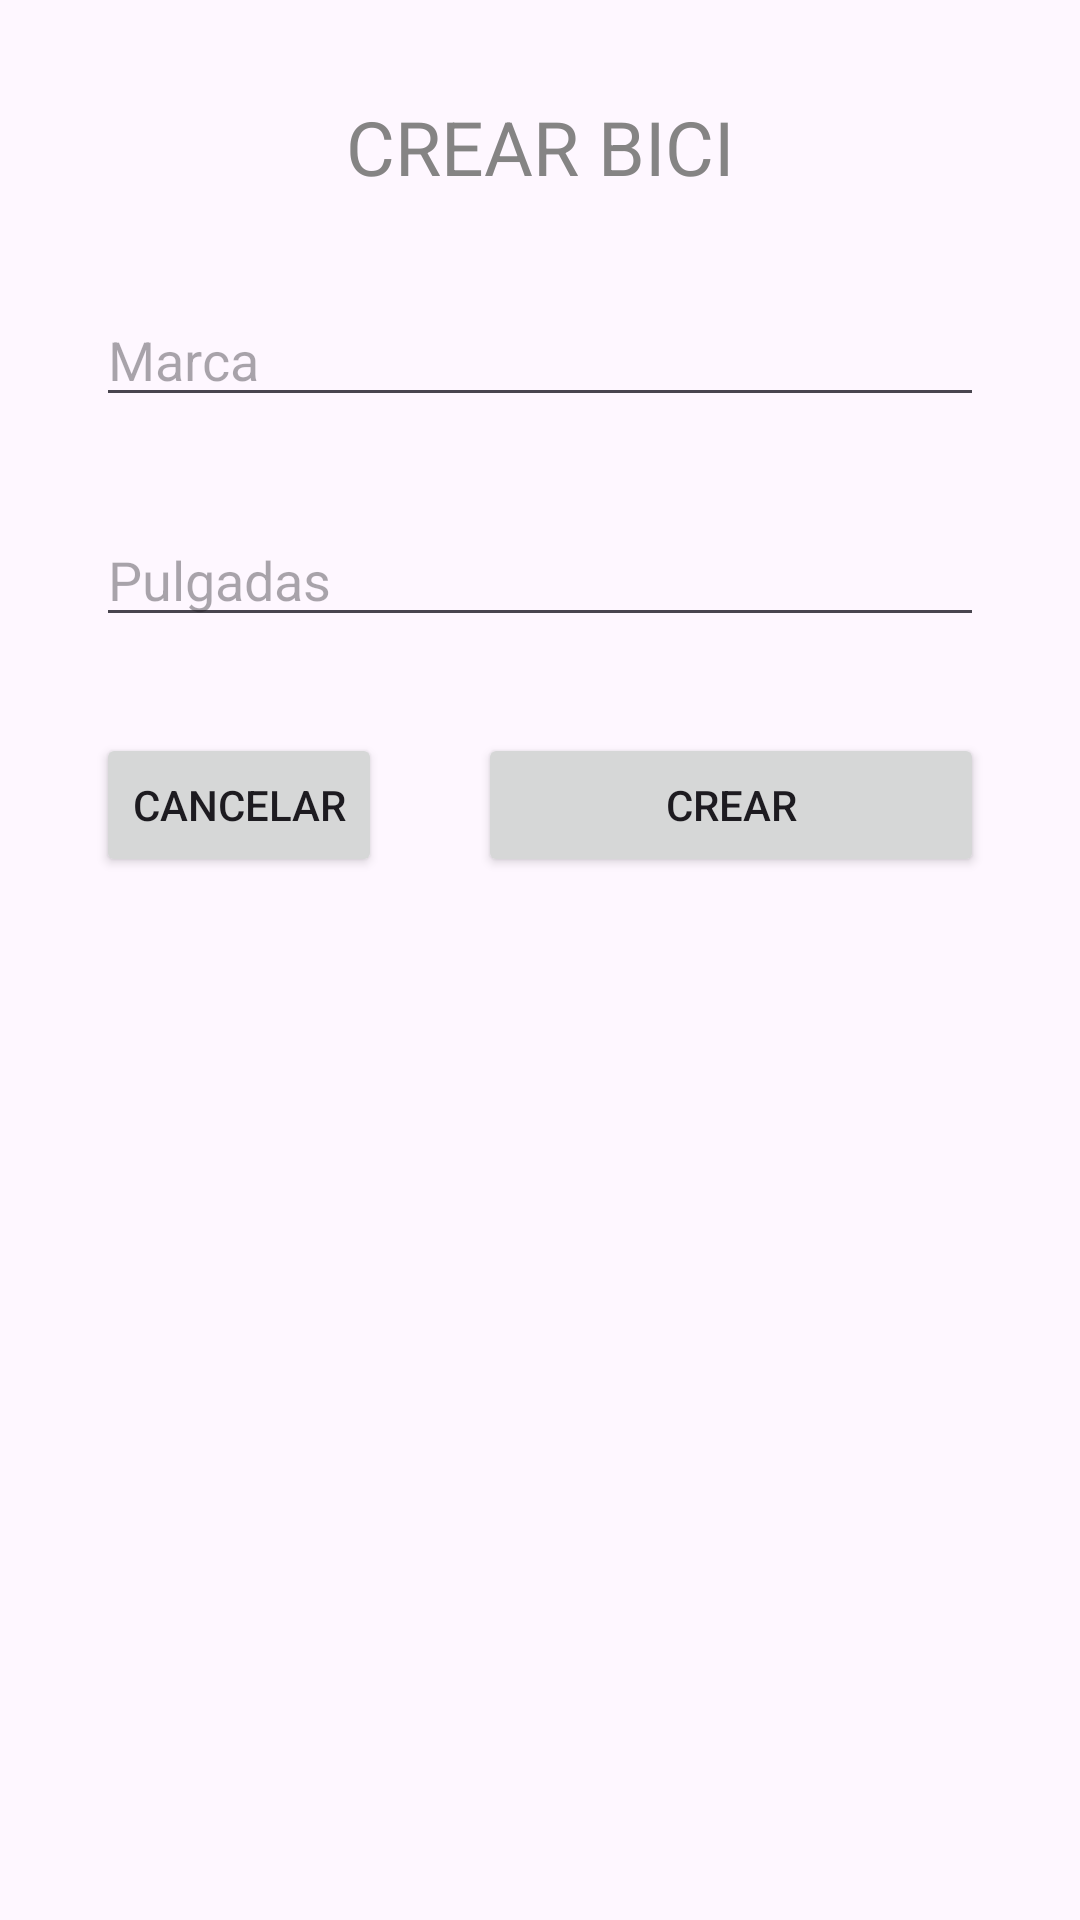

Reconstruct the res/layout file that produces this screen, plus the resources it refers to.
<!-- AndroidManifest.xml: application theme Theme.Ejercicio2Teoria3 -->
<!-- res/layout/activity_bici_main.xml -->
<?xml version="1.0" encoding="utf-8"?>
<androidx.constraintlayout.widget.ConstraintLayout xmlns:android="http://schemas.android.com/apk/res/android"
    xmlns:app="http://schemas.android.com/apk/res-auto"
    xmlns:tools="http://schemas.android.com/tools"
    android:id="@+id/main"
    android:layout_width="match_parent"
    android:layout_height="match_parent"
    tools:context=".Activity.BiciMain">

    <TextView
        android:id="@+id/txtCrearBiciMain"
        android:layout_width="wrap_content"
        android:layout_height="wrap_content"
        android:layout_marginTop="32dp"
        android:text="CREAR BICI"
        android:textColor="#858484"
        android:textSize="25sp"
        app:layout_constraintEnd_toEndOf="parent"
        app:layout_constraintStart_toStartOf="parent"
        app:layout_constraintTop_toTopOf="parent" />

    <EditText
        android:id="@+id/editTxtMarcaBiciMain"
        android:layout_width="0dp"
        android:layout_height="wrap_content"
        android:layout_marginStart="32dp"
        android:layout_marginTop="32dp"
        android:layout_marginEnd="32dp"
        android:ems="10"
        android:hint="Marca"
        android:inputType="text"
        app:layout_constraintEnd_toEndOf="parent"
        app:layout_constraintStart_toStartOf="parent"
        app:layout_constraintTop_toBottomOf="@+id/txtCrearBiciMain" />

    <EditText
        android:id="@+id/editTxtPulgadasBiciMain"
        android:layout_width="0dp"
        android:layout_height="wrap_content"
        android:layout_marginStart="32dp"
        android:layout_marginTop="32dp"
        android:layout_marginEnd="32dp"
        android:ems="10"
        android:hint="Pulgadas"
        android:inputType="text"
        app:layout_constraintEnd_toEndOf="parent"
        app:layout_constraintStart_toStartOf="parent"
        app:layout_constraintTop_toBottomOf="@+id/editTxtMarcaBiciMain" />

    <Button
        android:id="@+id/btnCancelarBiciMain"
        android:layout_width="wrap_content"
        android:layout_height="wrap_content"
        android:layout_marginStart="32dp"
        android:layout_marginTop="32dp"
        android:text="CANCELAR"
        app:layout_constraintStart_toStartOf="parent"
        app:layout_constraintTop_toBottomOf="@+id/editTxtPulgadasBiciMain" />

    <Button
        android:id="@+id/btnCrearBiciMain"
        android:layout_width="0dp"
        android:layout_height="wrap_content"
        android:layout_marginStart="32dp"
        android:layout_marginTop="32dp"
        android:layout_marginEnd="32dp"
        android:text="CREAR"
        app:layout_constraintEnd_toEndOf="parent"
        app:layout_constraintHorizontal_bias="1.0"
        app:layout_constraintStart_toEndOf="@+id/btnCancelarBiciMain"
        app:layout_constraintTop_toBottomOf="@+id/editTxtPulgadasBiciMain" />
</androidx.constraintlayout.widget.ConstraintLayout>
<!-- resources referenced by this layout -->
<resources>
  <style name="Theme.Ejercicio2Teoria3" parent="Base.Theme.Ejercicio2Teoria3" />
  <style name="Base.Theme.Ejercicio2Teoria3" parent="Theme.Material3.DayNight.NoActionBar">
          
          
      </style>
</resources>
